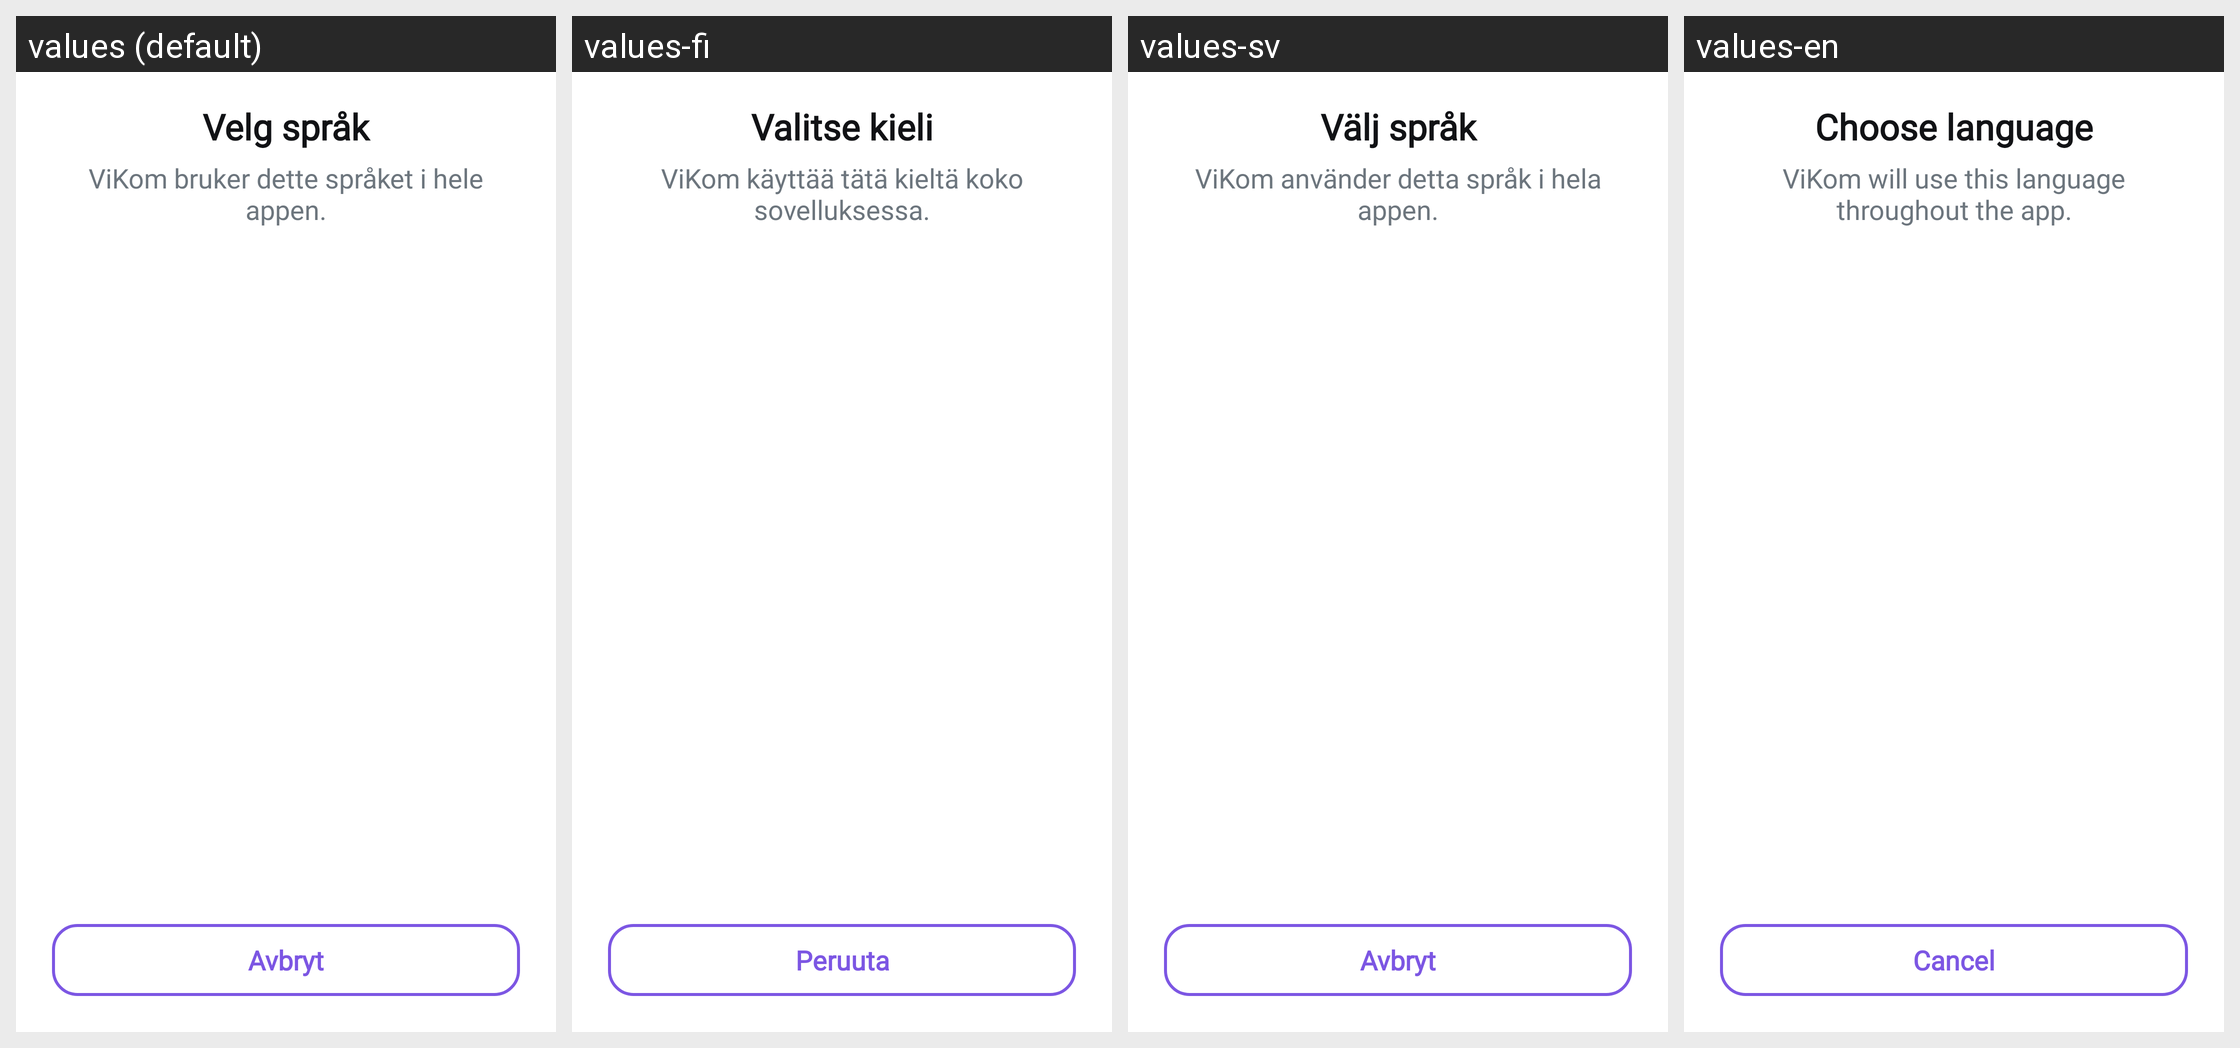

Strings drawn on this Android screen and how each of the app's shown locales translates them:
Android screen res/layout/dialog_language_selection.xml rendered under 4 locales, left to right: values (default), values-fi, values-sv, values-en. Device: Nexus 5 (rendered at 1080×1920; each locale shown at half size, 540×960, under a caption strip naming it); theme Theme.TV_caller_app.
Other locales in the repository, not shown: values-de, values-fr, values-nl.
Strings drawn on this screen, with the default value and each locale's value (text and hints the layout hard-codes, and strings that could not be matched under every locale, appear in the picture but are not listed):

language_dialog_title
  values: Velg språk
  values-fi: Valitse kieli
  values-sv: Välj språk
  values-en: Choose language

language_dialog_subtitle
  values: ViKom bruker dette språket i hele appen.
  values-fi: ViKom käyttää tätä kieltä koko sovelluksessa.
  values-sv: ViKom använder detta språk i hela appen.
  values-en: ViKom will use this language throughout the app.

cancel
  values: Avbryt
  values-fi: Peruuta
  values-sv: Avbryt
  values-en: Cancel
